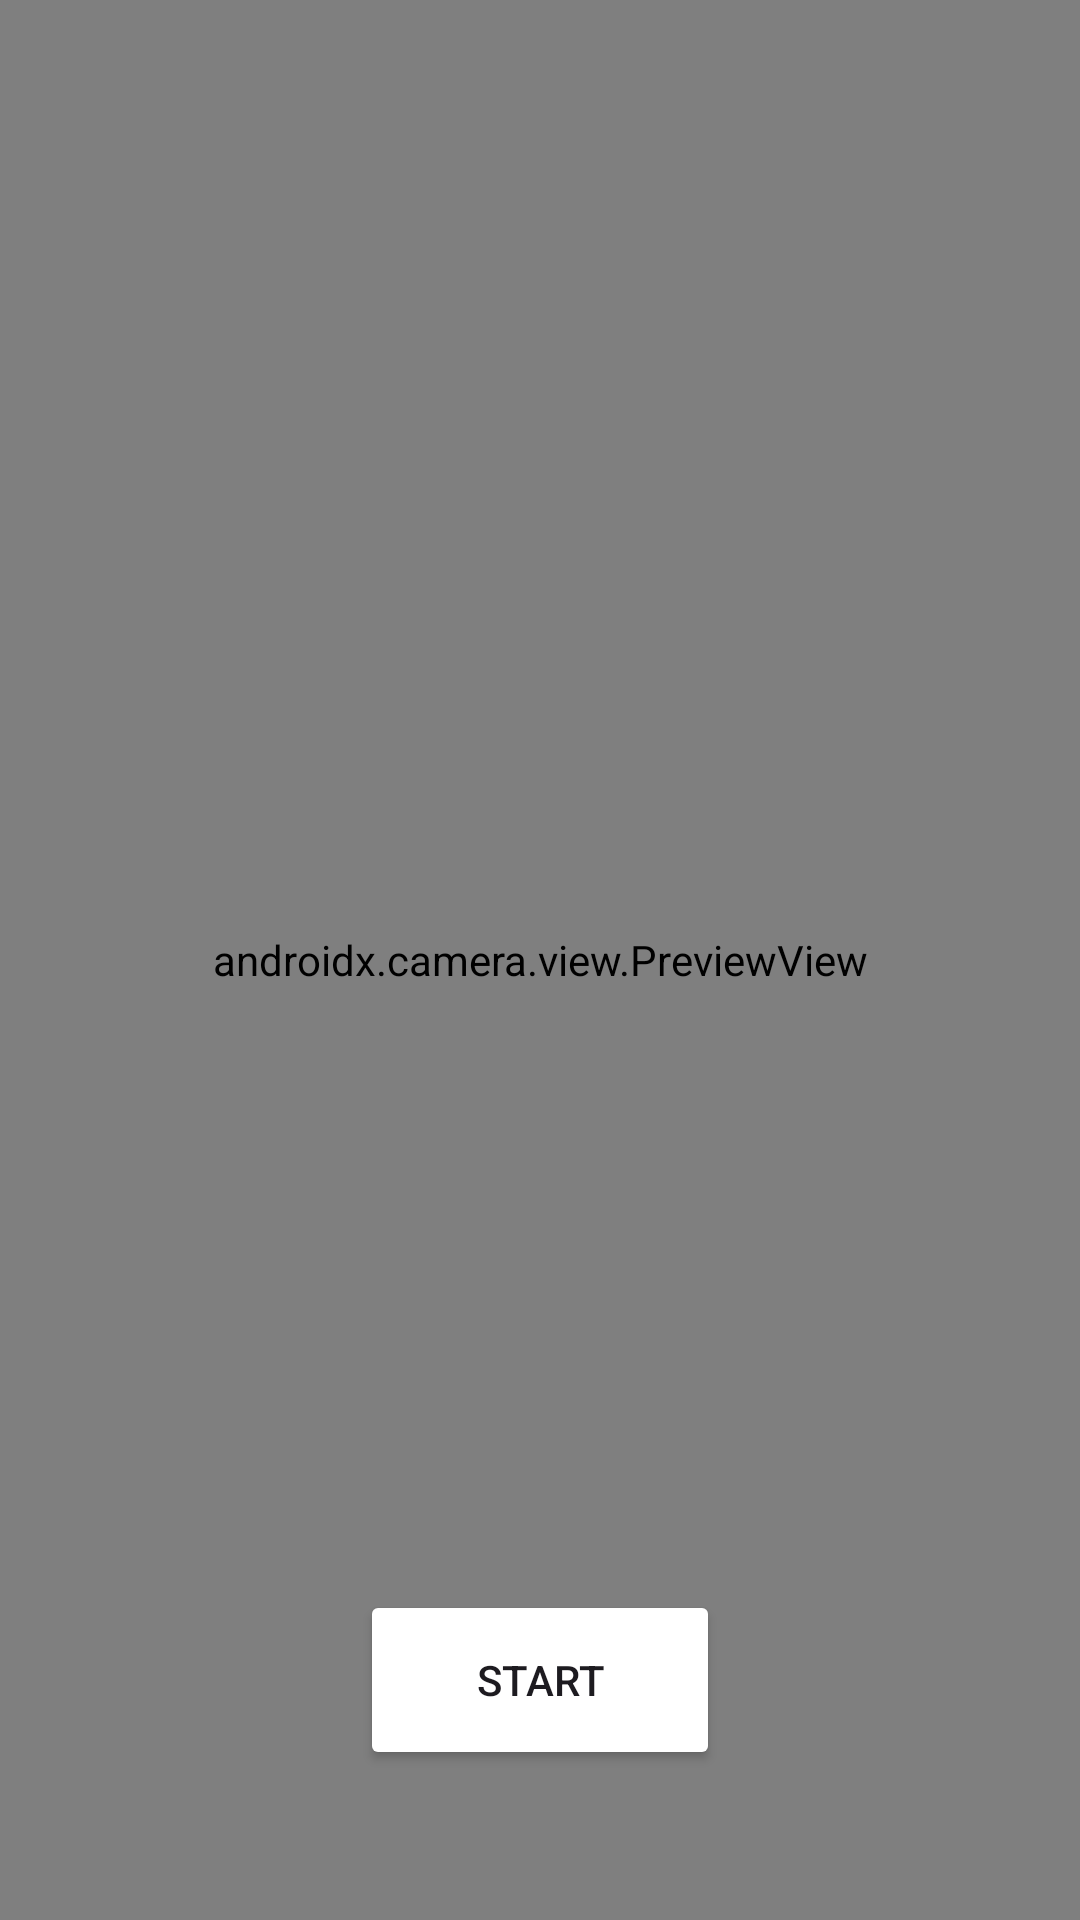

The Android layout XML behind this screen, and the referenced resources:
<!-- AndroidManifest.xml: application theme Base.Theme.EduSign -->
<!-- res/layout/activity_camera_for_challenge.xml -->
<?xml version="1.0" encoding="utf-8"?>
<androidx.constraintlayout.widget.ConstraintLayout xmlns:android="http://schemas.android.com/apk/res/android"
    xmlns:app="http://schemas.android.com/apk/res-auto"
    xmlns:tools="http://schemas.android.com/tools"
    android:layout_width="match_parent"
    android:layout_height="match_parent"
    android:fitsSystemWindows="true"
    android:clipToPadding="false"
    tools:context="com.capstoneproject.edusign.ui.cameraChallenge.CameraForChallenge">

    <androidx.camera.view.PreviewView
        android:id="@+id/view_finder"
        android:layout_width="match_parent"
        android:layout_height="match_parent"
        app:scaleType="fitCenter" />

    <VideoView
        android:id="@+id/videoView"
        android:layout_width="match_parent"
        android:layout_height="match_parent"
        android:visibility="gone" />

    <androidx.core.widget.ContentLoadingProgressBar
        android:id="@+id/progress"
        style="?android:attr/progressBarStyle"
        android:layout_width="50dp"
        android:layout_height="50dp"
        android:layout_centerInParent="true"
        android:indeterminate="true"
        android:visibility="gone"
        tools:ignore="MissingConstraints" />

    
    
    
    
    
    
    
    

    <TextView
        android:id="@+id/timerText"
        android:layout_width="wrap_content"
        android:layout_height="wrap_content"
        android:text="..."
        android:textColor="@color/white"
        android:visibility="gone"
        android:textStyle="bold"
        android:gravity="center"
        android:textSize="50sp"
        app:layout_constraintBottom_toBottomOf="parent"
        app:layout_constraintEnd_toEndOf="parent"
        app:layout_constraintStart_toStartOf="parent"
        app:layout_constraintTop_toTopOf="parent"/>

    <Button
        android:id="@+id/video_capture_button"
        android:layout_width="120dp"
        android:layout_height="60dp"
        android:layout_marginStart="50dp"
        android:layout_marginEnd="50dp"
        android:layout_marginBottom="50dp"
        android:elevation="2dp"
        android:text="Start"
        android:backgroundTint="@color/blue_primary"
        app:layout_constraintBottom_toBottomOf="parent"
        app:layout_constraintEnd_toEndOf="parent"
        app:layout_constraintStart_toStartOf="parent" />

</androidx.constraintlayout.widget.ConstraintLayout>
<!-- resources referenced by this layout -->
<resources>
  <color name="white">#FFFFFFFF</color>
  <style name="Base.Theme.EduSign" parent="Theme.Material3.DayNight.NoActionBar">
          
          
          <item name="android:statusBarColor" tools:targetApi="l">@color/blue_primary</item>
          <item name="colorPrimary">@color/blue_primary</item>
          <item name="colorPrimaryDark">@color/blue_secondary</item>
          <item name="colorAccent">@color/blue_primary</item>
  
      </style>
</resources>
